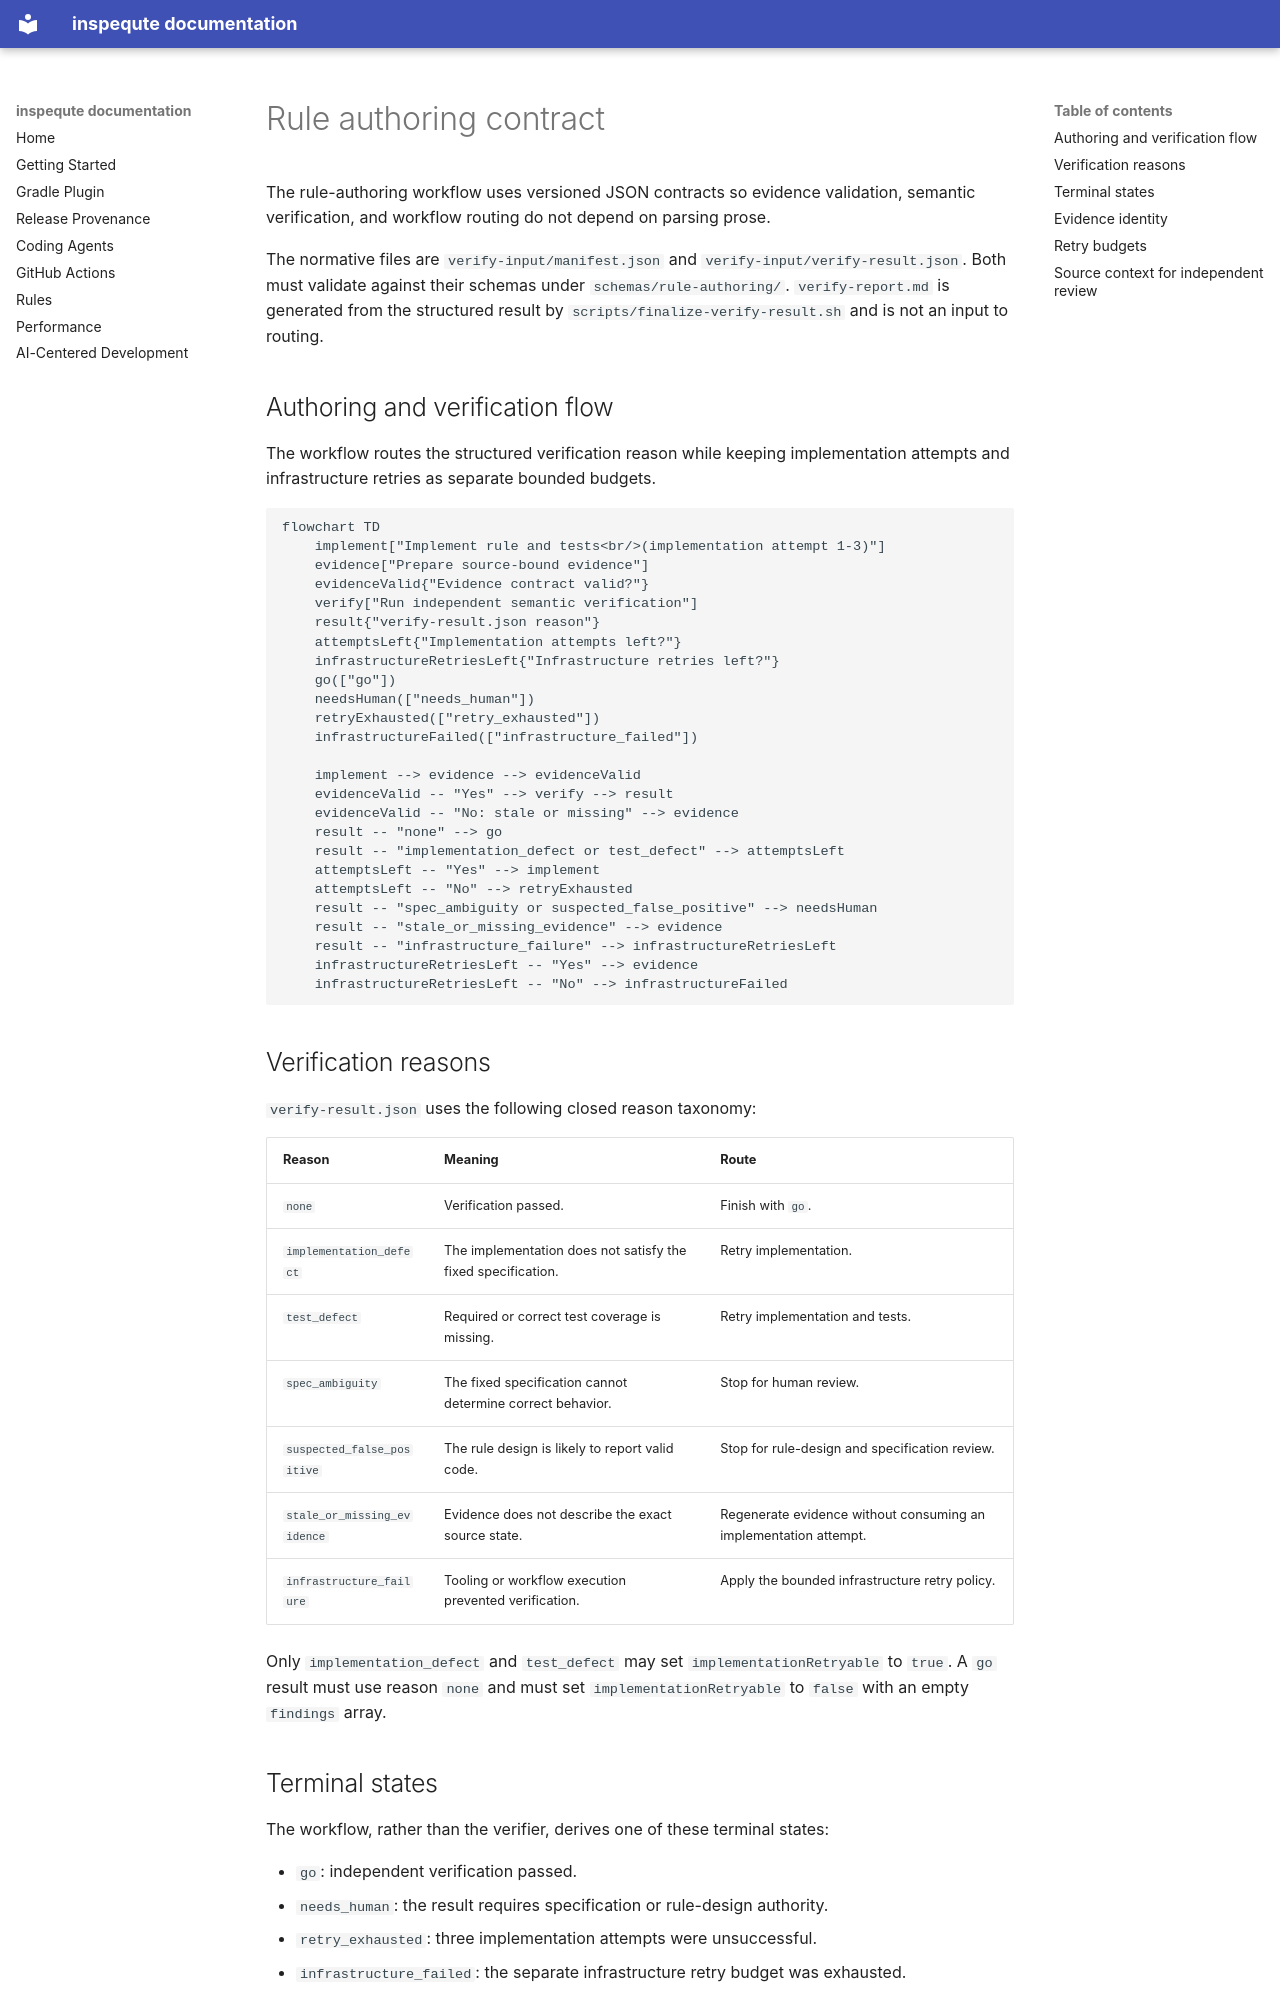

repository: KengoTODA/inspequte · page: rule-authoring-contract/index.html · generator: mkdocs

# Rule authoring contract

The rule-authoring workflow uses versioned JSON contracts so evidence validation,
semantic verification, and workflow routing do not depend on parsing prose.

The normative files are `verify-input/manifest.json` and
`verify-input/verify-result.json`. Both must validate against their schemas under
`schemas/rule-authoring/`. `verify-report.md` is generated from the structured
result by `scripts/finalize-verify-result.sh` and is not an input to routing.

## Authoring and verification flow

The workflow routes the structured verification reason while keeping
implementation attempts and infrastructure retries as separate bounded budgets.

```mermaid
flowchart TD
    implement["Implement rule and tests<br/>(implementation attempt 1-3)"]
    evidence["Prepare source-bound evidence"]
    evidenceValid{"Evidence contract valid?"}
    verify["Run independent semantic verification"]
    result{"verify-result.json reason"}
    attemptsLeft{"Implementation attempts left?"}
    infrastructureRetriesLeft{"Infrastructure retries left?"}
    go(["go"])
    needsHuman(["needs_human"])
    retryExhausted(["retry_exhausted"])
    infrastructureFailed(["infrastructure_failed"])

    implement --> evidence --> evidenceValid
    evidenceValid -- "Yes" --> verify --> result
    evidenceValid -- "No: stale or missing" --> evidence
    result -- "none" --> go
    result -- "implementation_defect or test_defect" --> attemptsLeft
    attemptsLeft -- "Yes" --> implement
    attemptsLeft -- "No" --> retryExhausted
    result -- "spec_ambiguity or suspected_false_positive" --> needsHuman
    result -- "stale_or_missing_evidence" --> evidence
    result -- "infrastructure_failure" --> infrastructureRetriesLeft
    infrastructureRetriesLeft -- "Yes" --> evidence
    infrastructureRetriesLeft -- "No" --> infrastructureFailed
```

## Verification reasons

`verify-result.json` uses the following closed reason taxonomy:

| Reason | Meaning | Route |
| --- | --- | --- |
| `none` | Verification passed. | Finish with `go`. |
| `implementation_defect` | The implementation does not satisfy the fixed specification. | Retry implementation. |
| `test_defect` | Required or correct test coverage is missing. | Retry implementation and tests. |
| `spec_ambiguity` | The fixed specification cannot determine correct behavior. | Stop for human review. |
| `suspected_false_positive` | The rule design is likely to report valid code. | Stop for rule-design and specification review. |
| `stale_or_missing_evidence` | Evidence does not describe the exact source state. | Regenerate evidence without consuming an implementation attempt. |
| `infrastructure_failure` | Tooling or workflow execution prevented verification. | Apply the bounded infrastructure retry policy. |

Only `implementation_defect` and `test_defect` may set
`implementationRetryable` to `true`. A `go` result must use reason `none` and
must set `implementationRetryable` to `false` with an empty `findings` array.

## Terminal states

The workflow, rather than the verifier, derives one of these terminal states:

- `go`: independent verification passed.
- `needs_human`: the result requires specification or rule-design authority.
- `retry_exhausted`: three implementation attempts were unsuccessful.
- `infrastructure_failed`: the separate infrastructure retry budget was exhausted.

The specification is immutable during implementation retries. Specification
ambiguity and suspected false positives therefore cannot route directly back to
implementation.
